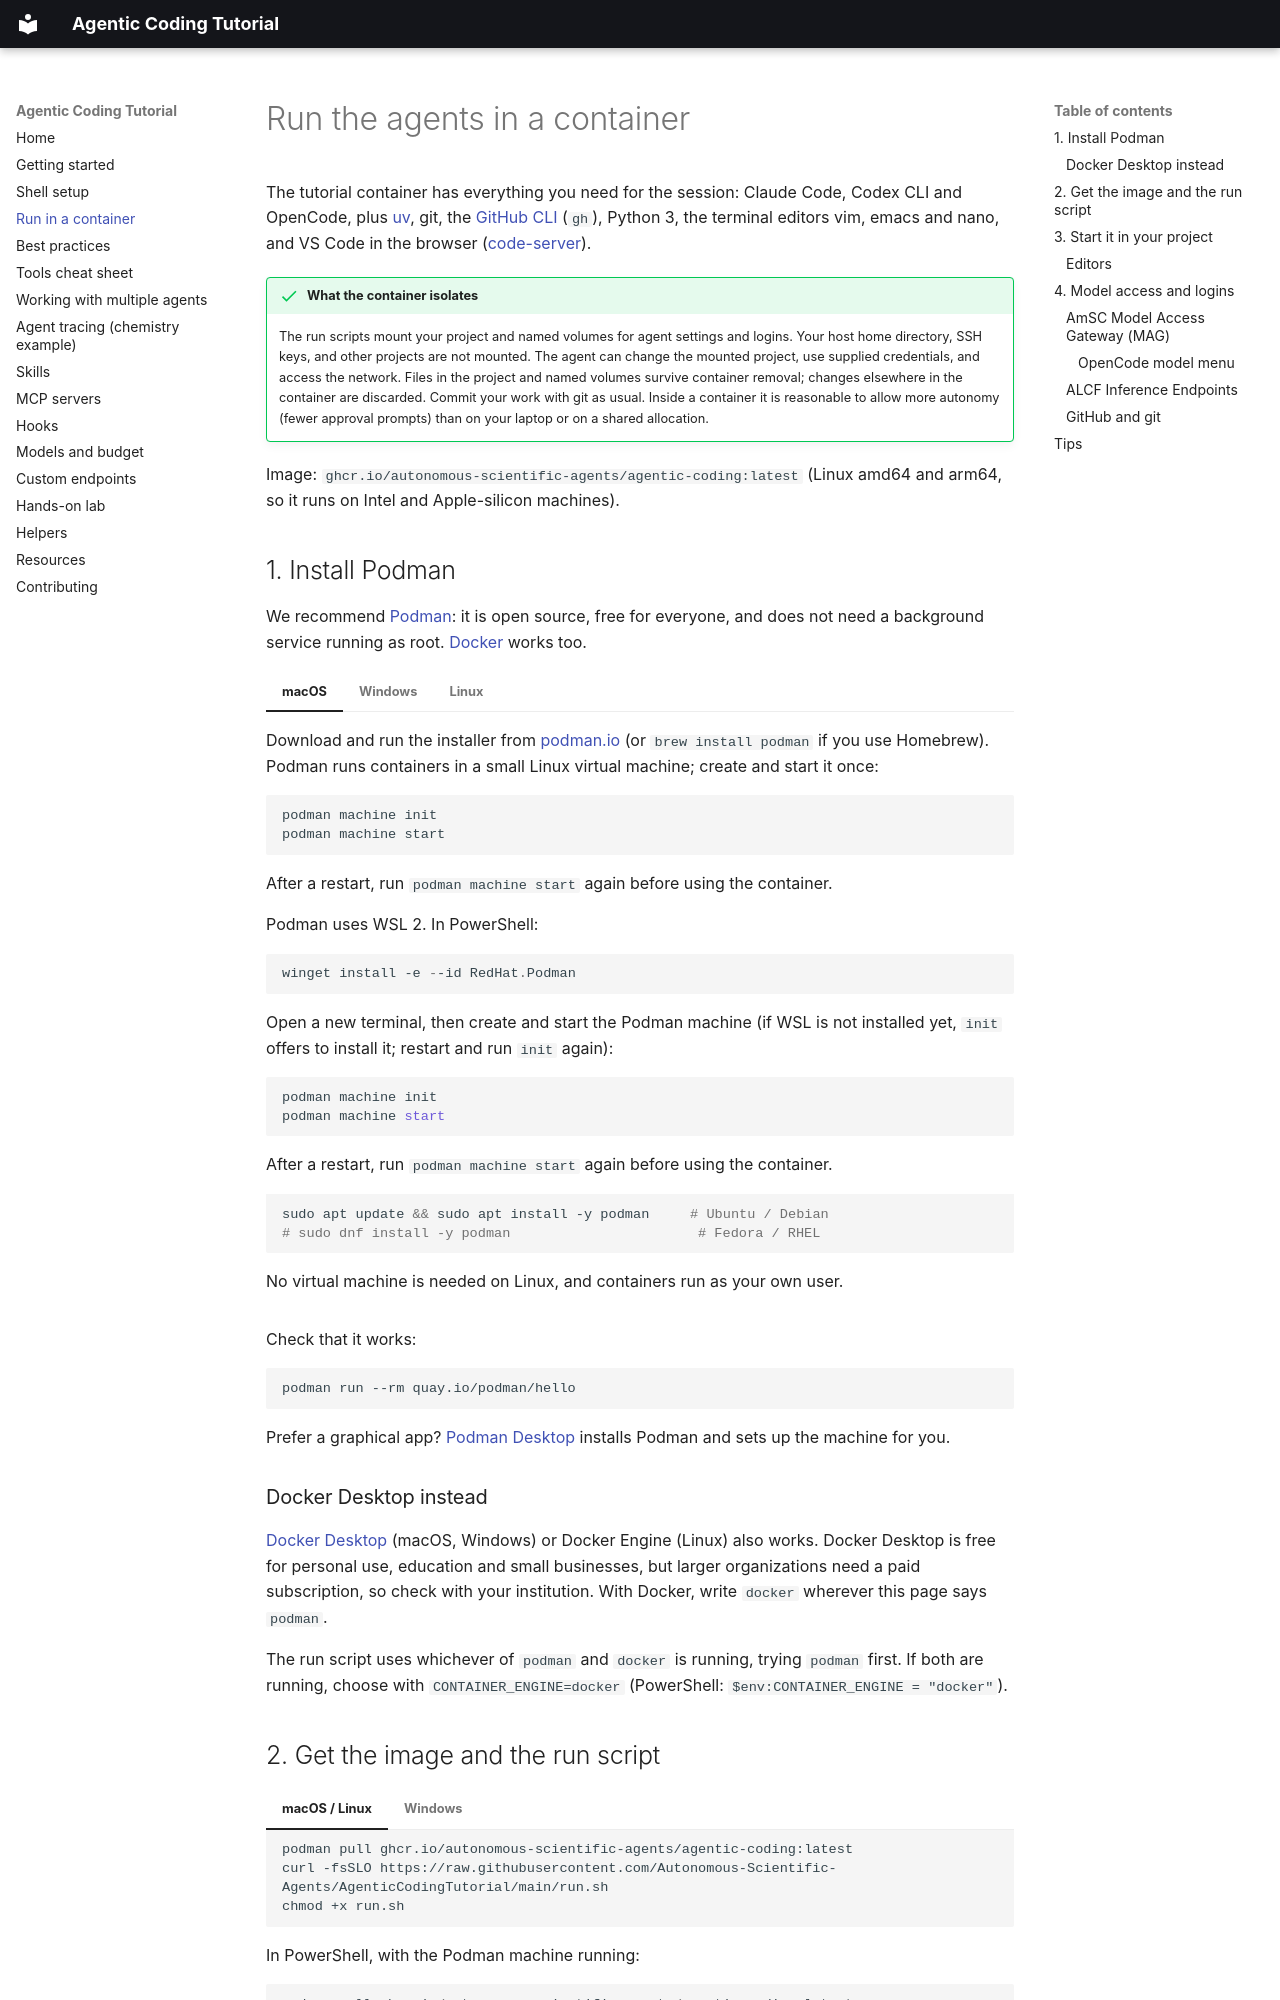

repository: Autonomous-Scientific-Agents/AgenticCodingTutorial · page: container/index.html · generator: mkdocs

# Run the agents in a container

The tutorial container has everything you need for the session:
Claude Code, Codex CLI and OpenCode, plus [uv](https://docs.astral.sh/uv/), git, the
[GitHub CLI](https://cli.github.com/) (`gh`), Python 3, the terminal editors vim, emacs and nano, and
VS Code in the browser ([code-server](https://github.com/coder/code-server)).

!!! success "What the container isolates"
    The run scripts mount your project and named volumes for agent settings and logins. Your host home
    directory, SSH keys, and other projects are not mounted. The agent can change the mounted project,
    use supplied credentials, and access the network. Files in the project and named volumes survive
    container removal; changes elsewhere in the container are discarded. Commit your work with git as usual.
    Inside a container it is reasonable to allow more autonomy (fewer approval prompts) than on your laptop
    or on a shared allocation.

Image: `ghcr.io/autonomous-scientific-agents/agentic-coding:latest` (Linux amd64 and arm64, so it runs on
Intel and Apple-silicon machines).

## 1. Install Podman

We recommend [Podman](https://podman.io/): it is open source, free for everyone, and does not need a
background service running as root. [Docker](#docker-desktop-instead) works too.

=== "macOS"

    Download and run the installer from [podman.io](https://podman.io/docs/installation#macos)
    (or `brew install podman` if you use Homebrew). Podman runs containers in a small Linux virtual machine;
    create and start it once:

    ```bash
    podman machine init
    podman machine start
    ```

    After a restart, run `podman machine start` again before using the container.

=== "Windows"

    Podman uses WSL 2. In PowerShell:

    ```powershell
    winget install -e --id RedHat.Podman
    ```

    Open a new terminal, then create and start the Podman machine (if WSL is not installed yet, `init` offers
    to install it; restart and run `init` again):

    ```powershell
    podman machine init
    podman machine start
    ```

    After a restart, run `podman machine start` again before using the container.

=== "Linux"

    ```bash
    sudo apt update && sudo apt install -y podman     # Ubuntu / Debian
    # sudo dnf install -y podman                       # Fedora / RHEL
    ```

    No virtual machine is needed on Linux, and containers run as your own user.

Check that it works:

```bash
podman run --rm quay.io/podman/hello
```

Prefer a graphical app? [Podman Desktop](https://podman-desktop.io/) installs Podman and sets up the machine for you.

### Docker Desktop instead

[Docker Desktop](https://docs.docker.com/get-started/get-docker/) (macOS, Windows) or Docker Engine (Linux)
also works. Docker Desktop is free for personal use, education and small businesses, but larger organizations
need a paid subscription, so check with your institution. With Docker, write `docker` wherever this page
says `podman`.

The run script uses whichever of `podman` and `docker` is running, trying `podman` first. If both are
running, choose with `CONTAINER_ENGINE=docker` (PowerShell: `$env:CONTAINER_ENGINE = "docker"`).
